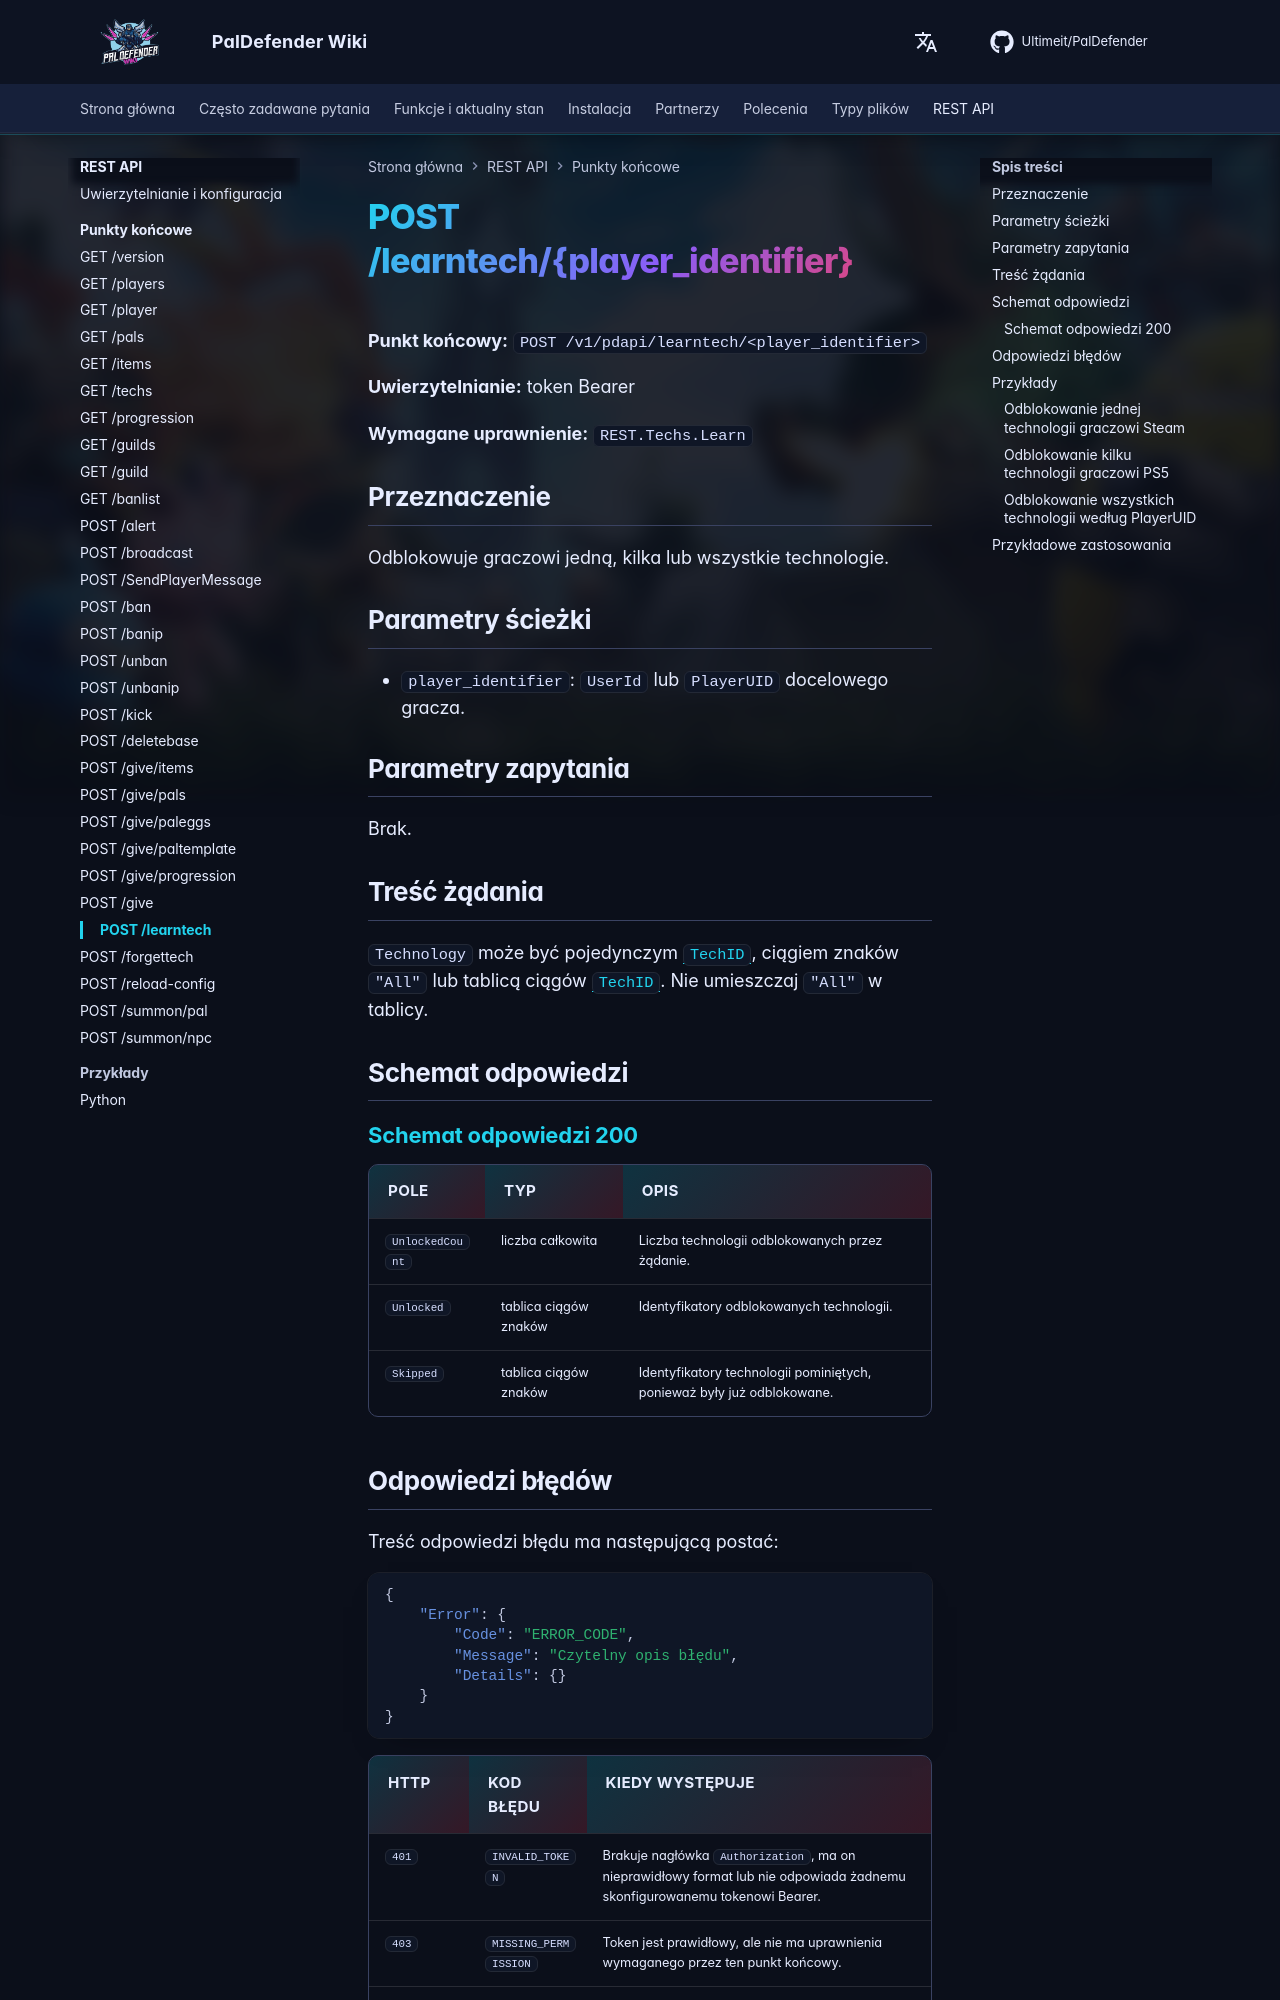

repository: Ultimeit/PalDefender · page: pl/RESTAPI/Endpoints/learntech/index.html · generator: mkdocs

# POST /learntech/{player_identifier}



**Punkt końcowy:** `POST /v1/pdapi/learntech/<player_identifier>`

**Uwierzytelnianie:** token Bearer

**Wymagane uprawnienie:** `REST.Techs.Learn`

## Przeznaczenie

Odblokowuje graczowi jedną, kilka lub wszystkie technologie.

## Parametry ścieżki

- `player_identifier`: `UserId` lub `PlayerUID` docelowego gracza.

## Parametry zapytania

Brak.

## Treść żądania

`Technology` może być pojedynczym [`TechID`](https://paldeck.cc/technology), ciągiem znaków `"All"` lub tablicą ciągów [`TechID`](https://paldeck.cc/technology). Nie umieszczaj `"All"` w tablicy.

## Schemat odpowiedzi

--8<-- "_snippets/pl/restapi/schemas/learntech.md"
